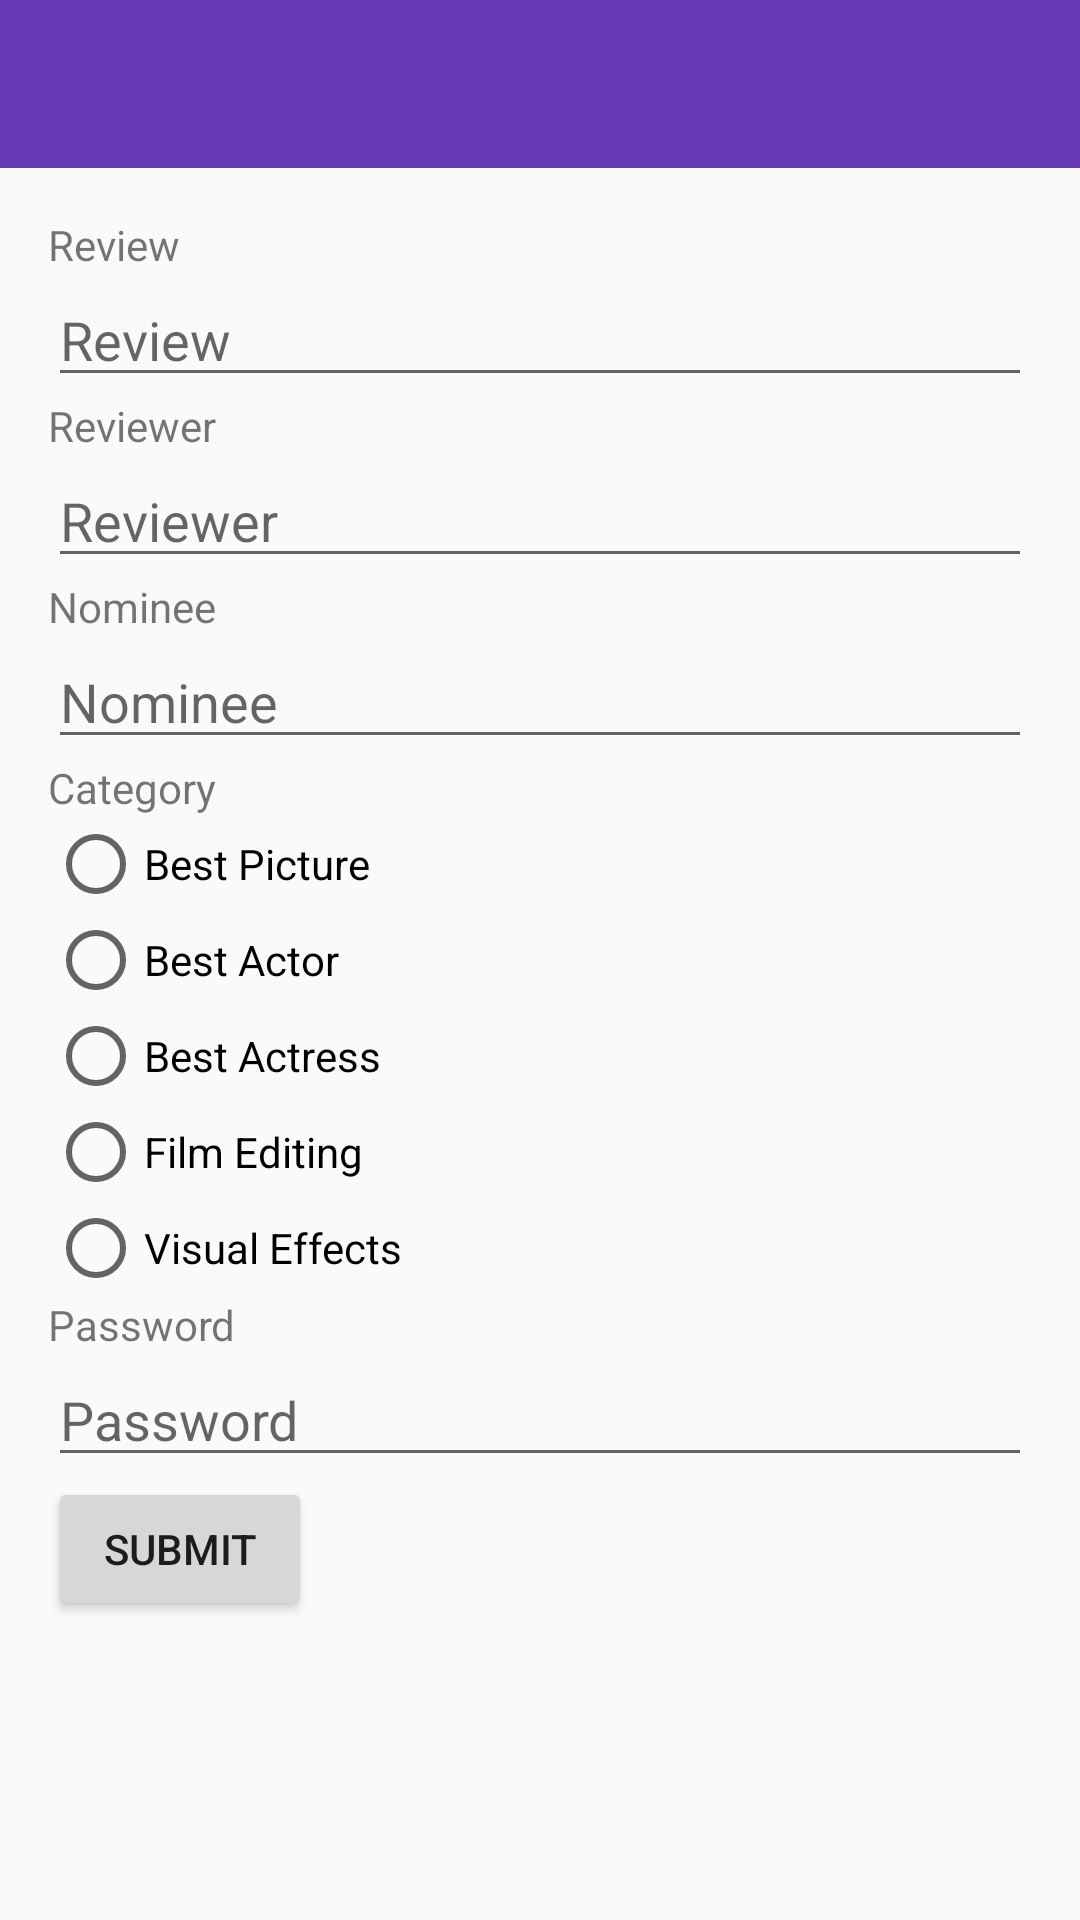

Android layout source for this screen:
<!-- AndroidManifest.xml: application theme AppTheme -->
<!-- res/layout/main.xml -->
<?xml version="1.0" encoding="utf-8"?>
<LinearLayout xmlns:android="http://schemas.android.com/apk/res/android"
    android:layout_width="fill_parent"
    android:layout_height="fill_parent"
    android:orientation="vertical" >

    <android.support.v7.widget.Toolbar
        android:id="@+id/toolbar"
        android:layout_width="match_parent"
        android:layout_height="wrap_content"
        android:background="@color/primary"
        android:title="@string/oscar_reviews" />

    <LinearLayout
        android:layout_width="match_parent"
        android:layout_height="match_parent"
        android:orientation="vertical"
        android:padding="16dp" >

        <TextView
            android:layout_width="wrap_content"
            android:layout_height="wrap_content"
            android:text="@string/review" />

        <EditText
            android:id="@+id/edit_text_review"
            android:layout_width="match_parent"
            android:layout_height="wrap_content"
            android:hint="@string/review" />

        <TextView
            android:layout_width="wrap_content"
            android:layout_height="wrap_content"
            android:text="@string/reviewer" />

        <EditText
            android:id="@+id/edit_text_reviewer"
            android:layout_width="match_parent"
            android:layout_height="wrap_content"
            android:hint="@string/reviewer" />

        <TextView
            android:layout_width="wrap_content"
            android:layout_height="wrap_content"
            android:text="@string/nominee" />

        <EditText
            android:id="@+id/edit_text_nominee"
            android:layout_width="match_parent"
            android:layout_height="wrap_content"
            android:hint="@string/nominee" />

        <TextView
            android:layout_width="wrap_content"
            android:layout_height="wrap_content"
            android:text="@string/category" />

        <RadioGroup
             android:id="@+id/radio_group_category"
            android:layout_width="wrap_content"
            android:layout_height="wrap_content" >

            <RadioButton
                android:id="@+id/radio_picture"
                android:text="@string/best_picture" />

            <RadioButton
                android:id="@+id/radio_actor"
                android:text="@string/best_actor" />

            <RadioButton
                android:id="@+id/radio_actress"
                android:text="@string/best_actress" />

            <RadioButton
                android:id="@+id/radio_editing"
                android:text="@string/film_editing" />

            <RadioButton
                android:id="@+id/radio_effects"
                android:text="@string/visual_effects" />
        </RadioGroup>

        <TextView
            android:layout_width="wrap_content"
            android:layout_height="wrap_content"
            android:text="@string/password" />

        <EditText
            android:id="@+id/edit_text_password"
            android:layout_width="match_parent"
            android:layout_height="wrap_content"
            android:hint="@string/password"
            android:inputType="textPassword" />

        <Button
            android:id="@+id/button_send_data"
            android:layout_width="wrap_content"
            android:layout_height="wrap_content"
            android:text="@string/submit" />
    </LinearLayout>

</LinearLayout>
<!-- resources referenced by this layout -->
<resources>
  <item name="primary" type="color">#673AB7</item>
  <string name="best_actor">Best Actor</string>
  <string name="best_actress">Best Actress</string>
  <string name="best_picture">Best Picture</string>
  <string name="category">Category</string>
  <string name="film_editing">Film Editing</string>
  <string name="nominee">Nominee</string>
  <string name="oscar_reviews">Oscar Reviews</string>
  <string name="password">Password</string>
  <string name="review">Review</string>
  <string name="reviewer">Reviewer</string>
  <string name="submit">Submit</string>
  <string name="visual_effects">Visual Effects</string>
  <style name="AppTheme" parent="AppBaseTheme">
         <item name="android:colorPrimary">@color/primary</item>
      
      <item name="android:colorPrimaryDark">@color/primary_dark</item>
      
      <item name="android:colorAccent">@color/accent</item>
          
          
          
      </style>
  <style name="AppBaseTheme" parent="@style/Theme.AppCompat.Light">
          
      </style>
  <item name="primary_dark" type="color">#512DA8</item>
  <item name="accent" type="color">#794cc9</item>
</resources>
